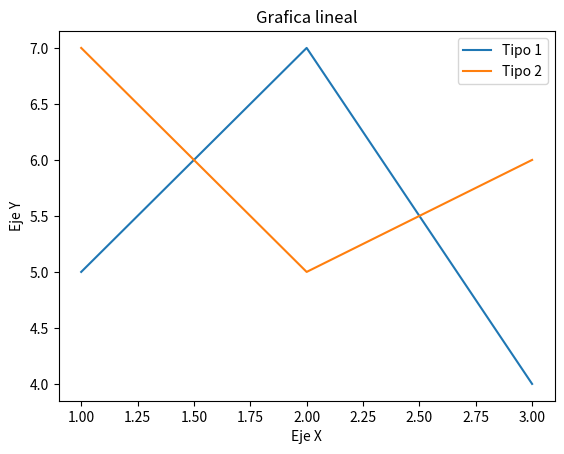

This chart was generated by the following Python code:
import matplotlib.pyplot as plt
x1=[1,2,3]
y1=[5,7,4]

x2=[1,2,3]
y2=[7,5,6]

plt.plot(x1,y1,label='Tipo 1')
plt.plot(x2,y2,label='Tipo 2')

plt.xlabel('Eje X')
plt.ylabel('Eje Y')
plt.title('Grafica lineal')
plt.legend()

plt.show()